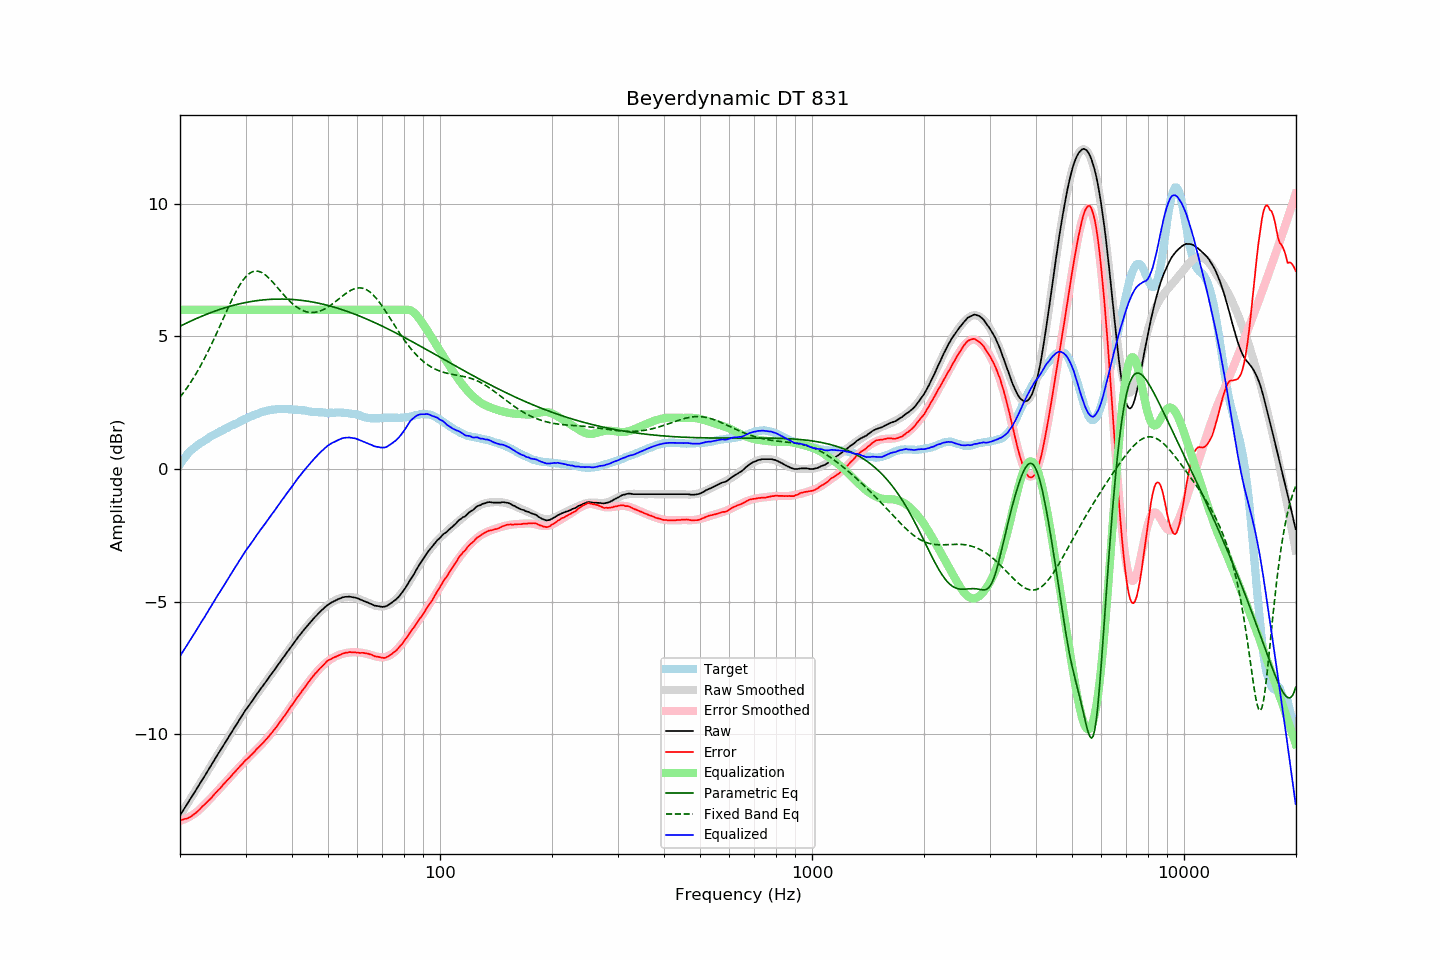

Source data for this figure (header and first rows):
frequency, raw, error, smoothed, error_smoothed, equalization, parametric_eq, fixed_band_eq, equalized_raw, equalized_smoothed, target
20.00, -13.06, -13.24, -13.06, -13.26, 6.00, 5.38, 2.70, -7.06, -7.06, 0.18
20.20, -12.96, -13.23, -12.96, -13.25, 6.00, 5.41, 2.78, -6.96, -6.96, 0.27
20.40, -12.87, -13.22, -12.87, -13.22, 6.00, 5.44, 2.86, -6.87, -6.87, 0.35
20.61, -12.77, -13.19, -12.77, -13.20, 6.00, 5.47, 2.94, -6.77, -6.77, 0.42
20.81, -12.68, -13.19, -12.68, -13.17, 6.00, 5.50, 3.03, -6.68, -6.68, 0.51
21.02, -12.58, -13.17, -12.58, -13.14, 6.00, 5.53, 3.12, -6.58, -6.58, 0.59
21.23, -12.48, -13.13, -12.48, -13.11, 6.00, 5.56, 3.21, -6.48, -6.48, 0.65
21.44, -12.39, -13.10, -12.39, -13.07, 6.00, 5.58, 3.30, -6.39, -6.39, 0.71
21.66, -12.29, -13.05, -12.29, -13.03, 6.00, 5.61, 3.39, -6.29, -6.29, 0.76
21.87, -12.20, -13.01, -12.19, -12.99, 6.00, 5.64, 3.49, -6.20, -6.19, 0.81
22.09, -12.10, -12.96, -12.10, -12.95, 6.00, 5.67, 3.59, -6.10, -6.10, 0.86
22.31, -12.00, -12.91, -12.00, -12.90, 6.00, 5.69, 3.70, -6.00, -6.00, 0.91
22.54, -11.90, -12.85, -11.90, -12.85, 6.00, 5.72, 3.80, -5.90, -5.90, 0.95
22.76, -11.80, -12.79, -11.80, -12.79, 6.00, 5.74, 3.91, -5.80, -5.80, 0.99
22.99, -11.70, -12.72, -11.70, -12.73, 6.00, 5.77, 4.02, -5.70, -5.70, 1.02
23.22, -11.61, -12.67, -11.61, -12.67, 6.00, 5.80, 4.14, -5.61, -5.61, 1.06
23.45, -11.51, -12.60, -11.51, -12.61, 6.00, 5.82, 4.26, -5.51, -5.51, 1.10
23.69, -11.41, -12.55, -11.41, -12.55, 6.00, 5.84, 4.38, -5.41, -5.41, 1.13
23.92, -11.31, -12.48, -11.31, -12.49, 6.00, 5.87, 4.50, -5.31, -5.31, 1.18
24.16, -11.21, -12.43, -11.21, -12.42, 6.00, 5.89, 4.62, -5.21, -5.21, 1.22
24.40, -11.11, -12.36, -11.11, -12.36, 6.00, 5.91, 4.75, -5.11, -5.11, 1.25
24.65, -11.01, -12.29, -11.01, -12.29, 6.00, 5.94, 4.88, -5.01, -5.01, 1.28
24.89, -10.91, -12.22, -10.91, -12.23, 6.00, 5.96, 5.01, -4.91, -4.91, 1.31
25.14, -10.81, -12.16, -10.81, -12.16, 6.00, 5.98, 5.14, -4.81, -4.81, 1.35
25.39, -10.71, -12.09, -10.71, -12.10, 6.00, 6.00, 5.28, -4.71, -4.71, 1.38
25.65, -10.62, -12.04, -10.62, -12.03, 6.00, 6.02, 5.41, -4.62, -4.62, 1.42
25.91, -10.52, -11.96, -10.52, -11.96, 6.00, 6.04, 5.55, -4.52, -4.52, 1.44
26.16, -10.42, -11.89, -10.42, -11.90, 6.00, 6.06, 5.68, -4.42, -4.42, 1.47
26.43, -10.32, -11.83, -10.32, -11.83, 6.00, 6.08, 5.82, -4.32, -4.32, 1.51
26.69, -10.22, -11.76, -10.22, -11.76, 6.00, 6.10, 5.95, -4.22, -4.22, 1.54
26.96, -10.13, -11.70, -10.13, -11.70, 6.00, 6.11, 6.08, -4.13, -4.13, 1.57
27.23, -10.03, -11.64, -10.03, -11.63, 6.00, 6.13, 6.22, -4.03, -4.03, 1.61
27.50, -9.93, -11.57, -9.93, -11.56, 6.00, 6.15, 6.34, -3.93, -3.93, 1.64
27.77, -9.84, -11.50, -9.84, -11.50, 6.00, 6.16, 6.47, -3.84, -3.84, 1.66
28.05, -9.74, -11.43, -9.74, -11.43, 6.00, 6.18, 6.59, -3.74, -3.74, 1.70
28.33, -9.65, -11.36, -9.64, -11.36, 6.00, 6.20, 6.70, -3.65, -3.64, 1.71
28.62, -9.55, -11.29, -9.55, -11.30, 6.00, 6.21, 6.81, -3.55, -3.55, 1.74
28.90, -9.45, -11.23, -9.45, -11.23, 6.00, 6.22, 6.92, -3.45, -3.45, 1.78
29.19, -9.36, -11.16, -9.36, -11.17, 6.00, 6.24, 7.01, -3.36, -3.36, 1.80
29.48, -9.26, -11.11, -9.27, -11.11, 6.00, 6.25, 7.10, -3.26, -3.27, 1.85
29.78, -9.16, -11.03, -9.18, -11.04, 6.00, 6.26, 7.18, -3.16, -3.18, 1.87
30.08, -9.07, -10.97, -9.08, -10.98, 6.00, 6.28, 7.25, -3.07, -3.08, 1.90
30.38, -8.99, -10.92, -8.99, -10.92, 6.00, 6.29, 7.31, -2.99, -2.99, 1.93
30.68, -8.91, -10.87, -8.91, -10.86, 6.00, 6.30, 7.36, -2.91, -2.91, 1.96
30.99, -8.82, -10.80, -8.82, -10.80, 6.00, 6.31, 7.40, -2.82, -2.82, 1.98
31.30, -8.74, -10.74, -8.73, -10.74, 6.00, 6.32, 7.43, -2.74, -2.73, 2.00
31.61, -8.65, -10.68, -8.64, -10.68, 6.00, 6.33, 7.45, -2.65, -2.64, 2.03
31.93, -8.56, -10.61, -8.56, -10.62, 6.00, 6.34, 7.46, -2.56, -2.56, 2.05
32.24, -8.47, -10.54, -8.47, -10.55, 6.00, 6.35, 7.46, -2.47, -2.47, 2.07
32.57, -8.39, -10.49, -8.39, -10.49, 6.00, 6.35, 7.45, -2.39, -2.39, 2.10
32.89, -8.30, -10.43, -8.31, -10.43, 6.00, 6.36, 7.43, -2.30, -2.31, 2.13
33.22, -8.22, -10.37, -8.22, -10.37, 6.00, 6.37, 7.40, -2.22, -2.22, 2.15
33.55, -8.14, -10.30, -8.14, -10.30, 6.00, 6.37, 7.36, -2.14, -2.14, 2.16
33.89, -8.06, -10.23, -8.05, -10.23, 6.00, 6.38, 7.32, -2.06, -2.05, 2.17
34.23, -7.97, -10.17, -7.97, -10.16, 6.00, 6.39, 7.27, -1.97, -1.97, 2.20
34.57, -7.89, -10.10, -7.89, -10.09, 6.00, 6.39, 7.21, -1.89, -1.89, 2.21
34.92, -7.80, -10.02, -7.80, -10.02, 6.00, 6.39, 7.15, -1.80, -1.80, 2.22
35.27, -7.72, -9.96, -7.72, -9.95, 6.00, 6.40, 7.09, -1.72, -1.72, 2.24
35.62, -7.64, -9.87, -7.64, -9.88, 6.00, 6.40, 7.02, -1.64, -1.64, 2.23
35.97, -7.56, -9.80, -7.55, -9.80, 6.00, 6.40, 6.95, -1.56, -1.55, 2.24
... 635 more rows
